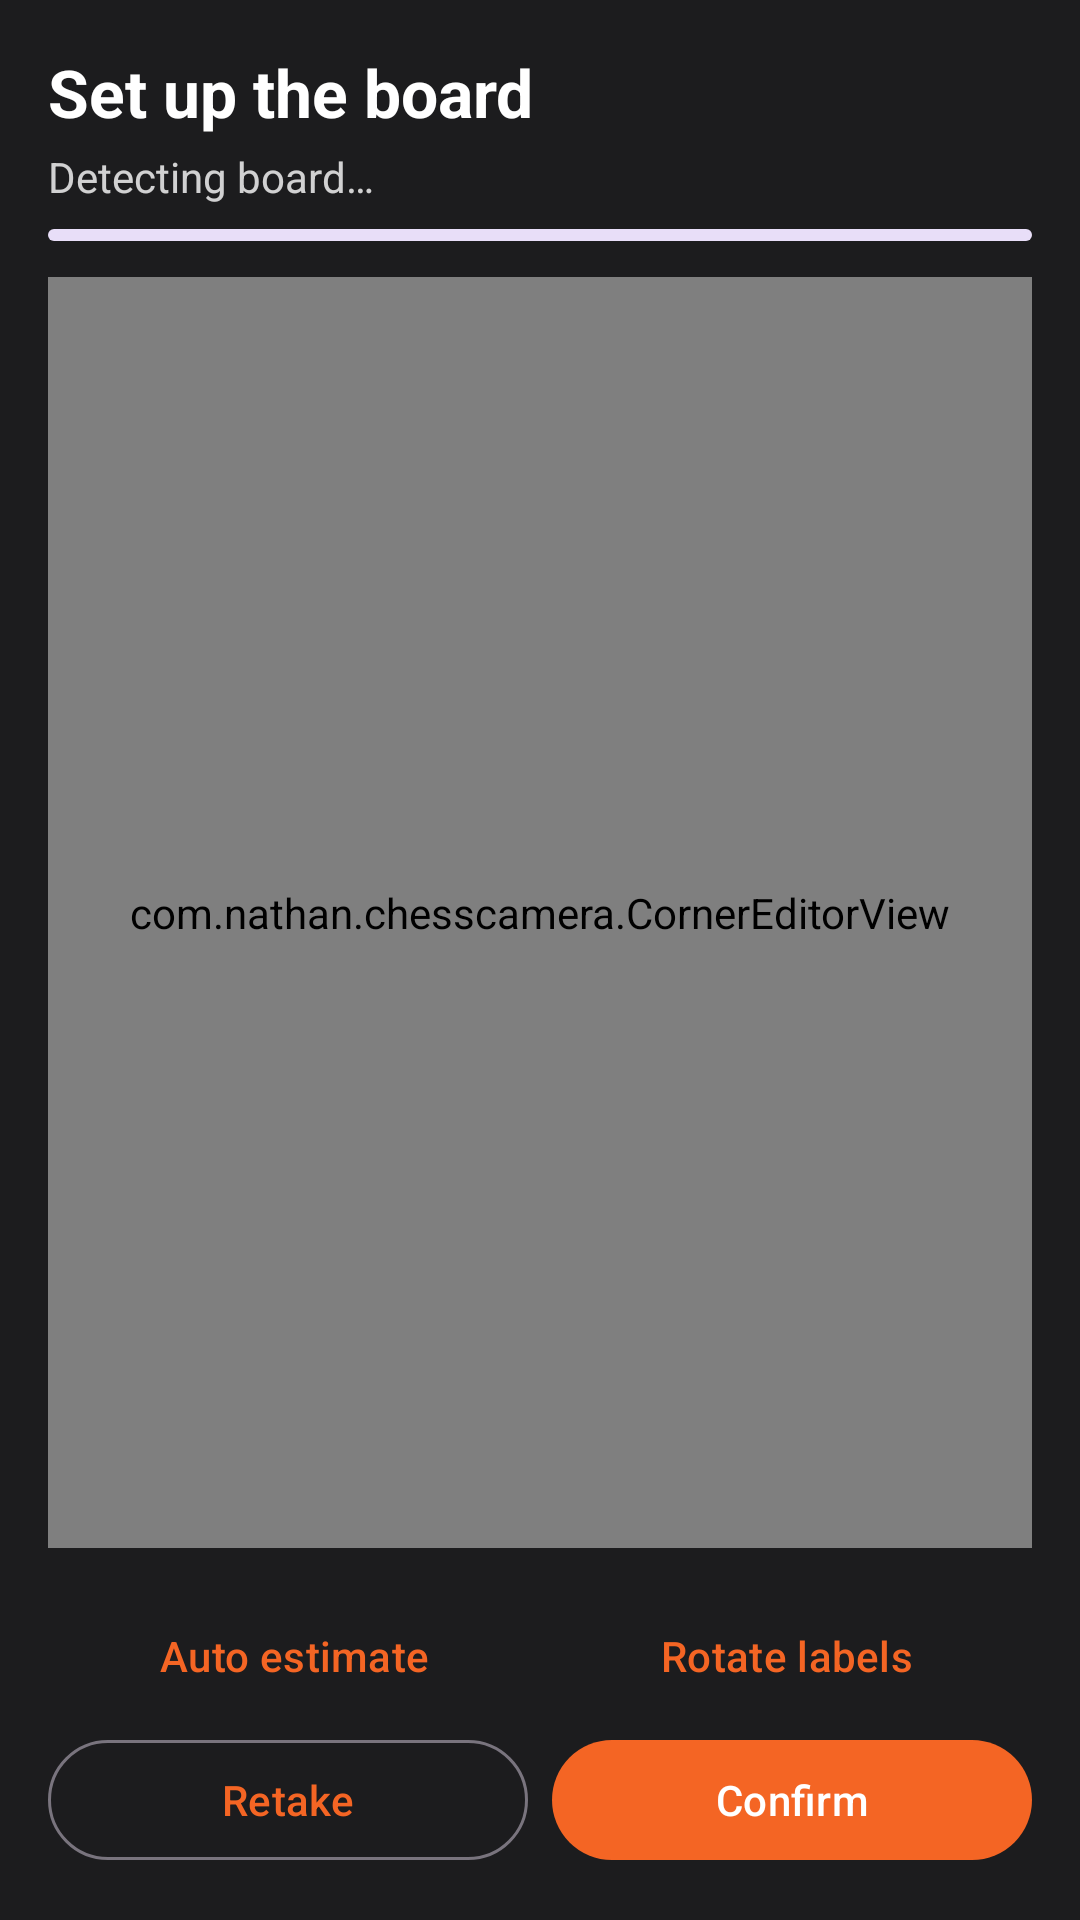

Android layout source for this screen:
<!-- AndroidManifest.xml: application theme Theme.ChessCameraApp -->
<!-- res/layout/dialog_corner_setup.xml -->
<?xml version="1.0" encoding="utf-8"?>
<LinearLayout xmlns:android="http://schemas.android.com/apk/res/android"
    android:layout_width="match_parent"
    android:layout_height="match_parent"
    android:background="#1C1C1E"
    android:orientation="vertical"
    android:padding="16dp">

    <TextView
        android:layout_width="wrap_content"
        android:layout_height="wrap_content"
        android:text="Set up the board"
        android:textColor="@android:color/white"
        android:textSize="22sp"
        android:textStyle="bold" />

    <TextView
        android:id="@+id/tv_status"
        android:layout_width="wrap_content"
        android:layout_height="wrap_content"
        android:layout_marginTop="4dp"
        android:text="Detecting board…"
        android:textColor="#CCFFFFFF" />

    <com.google.android.material.progressindicator.LinearProgressIndicator
        android:id="@+id/progress"
        android:layout_width="match_parent"
        android:layout_height="wrap_content"
        android:layout_marginTop="8dp"
        android:indeterminate="true" />

    <com.nathan.chesscamera.CornerEditorView
        android:id="@+id/editor"
        android:layout_width="match_parent"
        android:layout_height="0dp"
        android:layout_marginVertical="12dp"
        android:layout_weight="1" />

    <LinearLayout
        android:layout_width="match_parent"
        android:layout_height="wrap_content"
        android:orientation="horizontal">

        <com.google.android.material.button.MaterialButton
            android:id="@+id/btn_auto"
            style="@style/Widget.Material3.Button.TextButton"
            android:layout_width="0dp"
            android:layout_height="wrap_content"
            android:layout_weight="1"
            android:text="Auto estimate" />

        <com.google.android.material.button.MaterialButton
            android:id="@+id/btn_rotate"
            style="@style/Widget.Material3.Button.TextButton"
            android:layout_width="0dp"
            android:layout_height="wrap_content"
            android:layout_weight="1"
            android:text="Rotate labels" />
    </LinearLayout>

    <LinearLayout
        android:layout_width="match_parent"
        android:layout_height="wrap_content"
        android:orientation="horizontal">

        <com.google.android.material.button.MaterialButton
            android:id="@+id/btn_retake"
            style="@style/Widget.Material3.Button.OutlinedButton"
            android:layout_width="0dp"
            android:layout_height="wrap_content"
            android:layout_marginEnd="8dp"
            android:layout_weight="1"
            android:text="Retake" />

        <com.google.android.material.button.MaterialButton
            android:id="@+id/btn_confirm"
            android:layout_width="0dp"
            android:layout_height="wrap_content"
            android:layout_weight="1"
            android:text="Confirm" />
    </LinearLayout>
</LinearLayout>
<!-- resources referenced by this layout -->
<resources>
  <style name="Theme.ChessCameraApp" parent="Theme.Material3.DayNight.NoActionBar">
          <item name="colorPrimary">@color/brand_orange</item>
          <item name="colorOnPrimary">@color/white</item>
          <item name="colorSecondary">@color/board_green</item>
          <item name="android:windowBackground">@color/cream</item>
      </style>
  <color name="brand_orange">#F46524</color>
  <color name="white">#FFFFFF</color>
  <color name="board_green">#2F6F4F</color>
  <color name="cream">#F5F1E3</color>
</resources>
